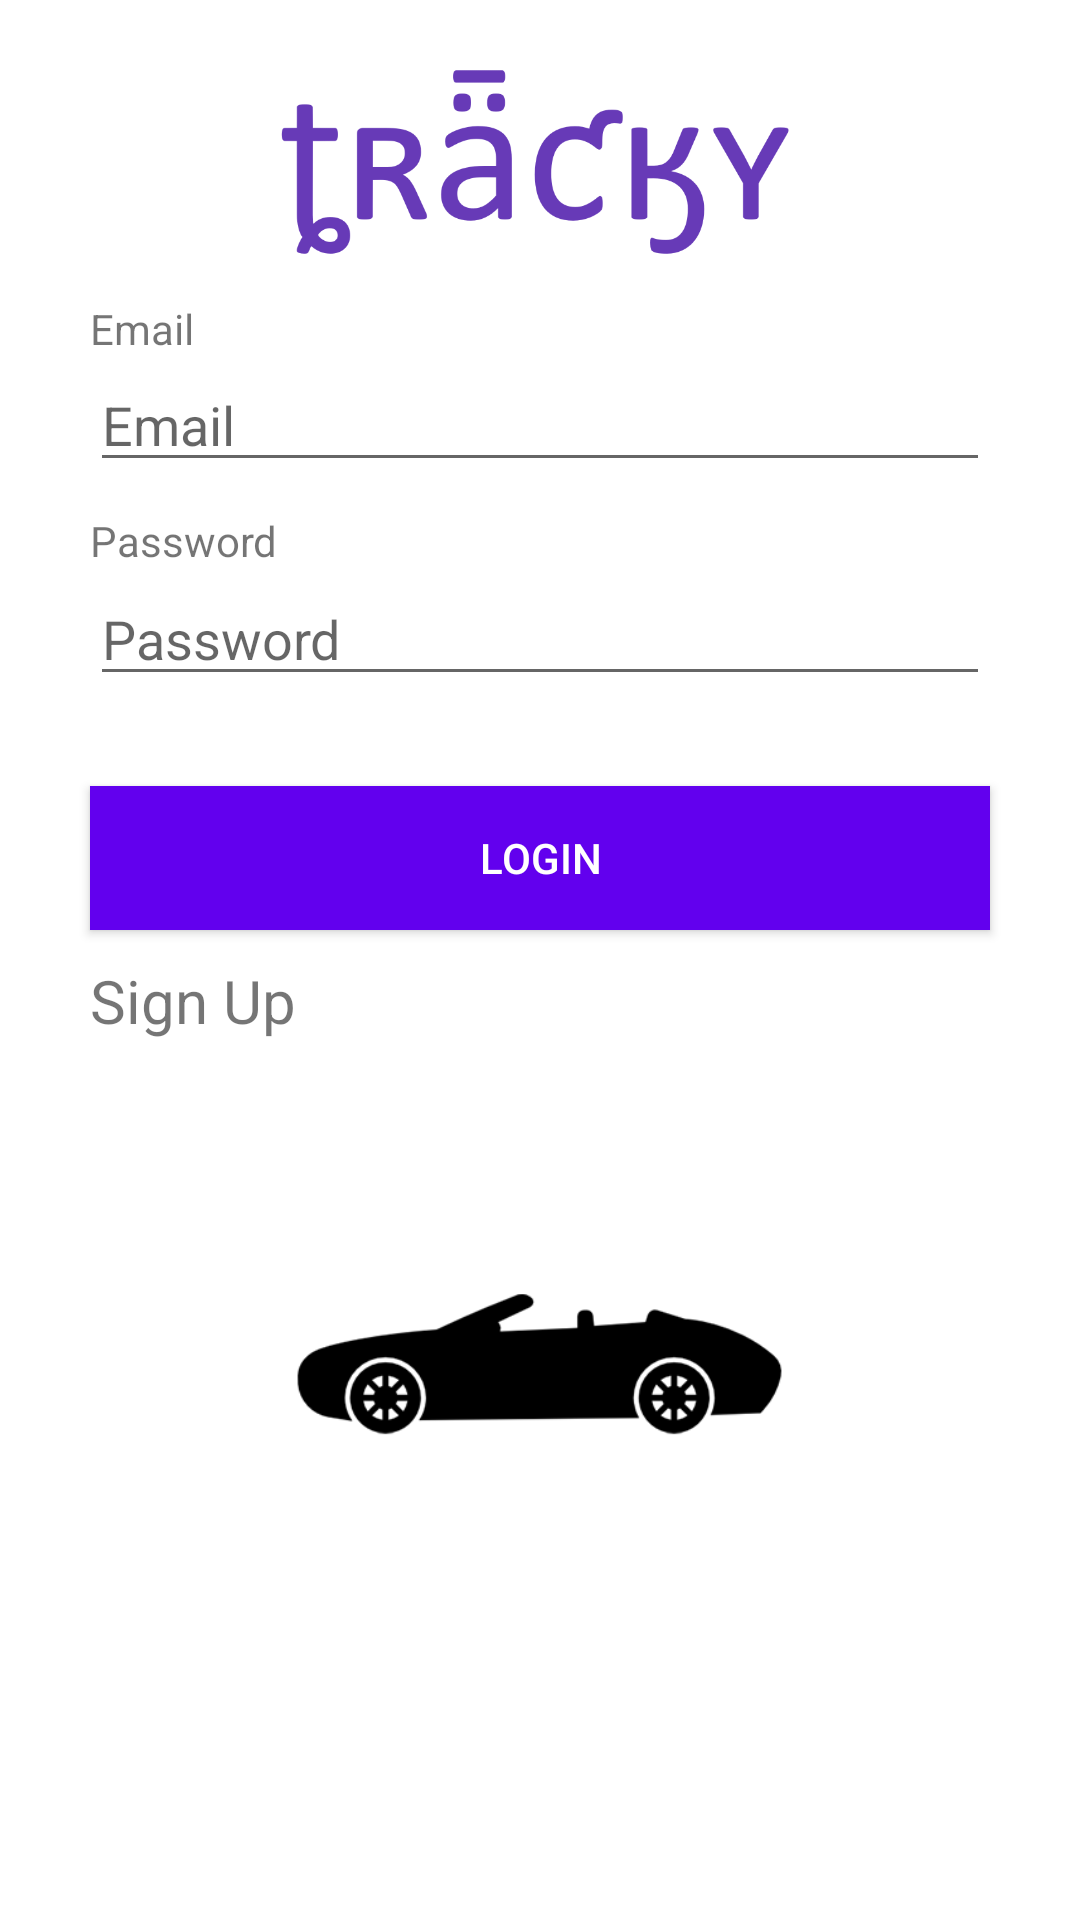

Produce the Android XML layout that renders to this screen, including the resource entries it uses.
<!-- AndroidManifest.xml: application theme Theme.DesignDemo -->
<!-- res/layout/login_form.xml -->
<?xml version="1.0" encoding="utf-8"?>
<RelativeLayout xmlns:android="http://schemas.android.com/apk/res/android"

    xmlns:app="http://schemas.android.com/apk/res-auto"
    android:orientation="vertical" android:layout_width="match_parent"

    android:background="#FFFFFF"

    android:layout_height="match_parent">


    <EditText
        android:id="@+id/editEmail"
        android:layout_width="match_parent"
        android:layout_height="wrap_content"
        android:layout_marginLeft="30dp"
        android:layout_marginRight="30dp"

       android:layout_below="@+id/textView15"
        android:hint="Email"
        android:layout_marginTop="100dp"
        android:ems="10"
        android:inputType="textEmailAddress" />
    <TextView
        android:id="@+id/textView16"
        android:layout_below="@id/editEmail"
        android:layout_width="wrap_content"
        android:layout_marginTop="10dp"
        android:layout_height="wrap_content"
        android:layout_alignStart="@+id/editEmail"
        android:layout_marginBottom="-100dp"
        android:text="Password" />
    <EditText
        android:id="@+id/editPassword"
        android:layout_width="match_parent"
        android:layout_height="wrap_content"
        android:layout_margin="30dp"

        android:layout_below="@id/editEmail"
        android:hint="Password"

        android:ems="10"
        android:inputType="textPassword" />

    <Button
        android:id="@+id/button"
        android:layout_width="match_parent"
        android:layout_marginRight="30dp"
        android:layout_marginLeft="30dp"
        android:layout_height="wrap_content"
        android:layout_below="@+id/editPassword"
        android:background="@color/colorPrimary"
        android:layout_centerHorizontal="true"
        android:text="Login"
        android:textColor="#FFFFFF" />




    <TextView
        android:id="@+id/textView14"
        android:layout_width="wrap_content"
        android:layout_height="wrap_content"
        android:textSize="20dp"
        android:layout_marginTop="10dp"
        android:layout_below="@+id/button"
        android:layout_alignStart="@+id/editEmail"
        android:text="Sign Up" />

    <TextView
        android:id="@+id/textView15"
        android:layout_alignParentLeft="true"
        android:layout_marginLeft="30dp"
        android:layout_marginTop="100dp"
        android:layout_width="wrap_content"
        android:layout_height="wrap_content"
        android:layout_alignStart="@+id/editEmail"
        android:layout_marginBottom="-100dp"
        android:text="Email" />

    <ImageView
        android:id="@+id/imageView5"
        android:layout_width="345dp"
        android:layout_height="215dp"
        android:layout_below="@+id/textView14"
        android:layout_centerHorizontal="true"

        app:srcCompat="@drawable/car" />

    <ImageView
        android:id="@+id/imageView6"
        android:layout_width="wrap_content"
        android:layout_height="92dp"

        android:layout_above="@+id/textView15"
        android:layout_alignParentStart="true"
        android:layout_marginBottom="-100dp"
        app:srcCompat="@drawable/logo" />

</RelativeLayout>
<!-- resources referenced by this layout -->
<resources>
  <!-- drawable car: png bitmap (drawable-nodpi, 11726 bytes) -->
  <!-- drawable logo: png bitmap (drawable, 23251 bytes) -->
  <style name="Theme.DesignDemo" parent="Base.Theme.DesignDemo">
      </style>
  <style name="Base.Theme.DesignDemo" parent="Theme.AppCompat.DayNight.NoActionBar">
          <item name="colorPrimary">#673AB7</item>
          <item name="colorPrimaryDark">#512DA8</item>
          <item name="colorAccent">#FF4081</item>
      </style>
  <!-- not gathered from this repository: default colours our renderer supplied (Android Studio template values) -->
  <color name="colorPrimary">#FF6200EE</color>
</resources>
